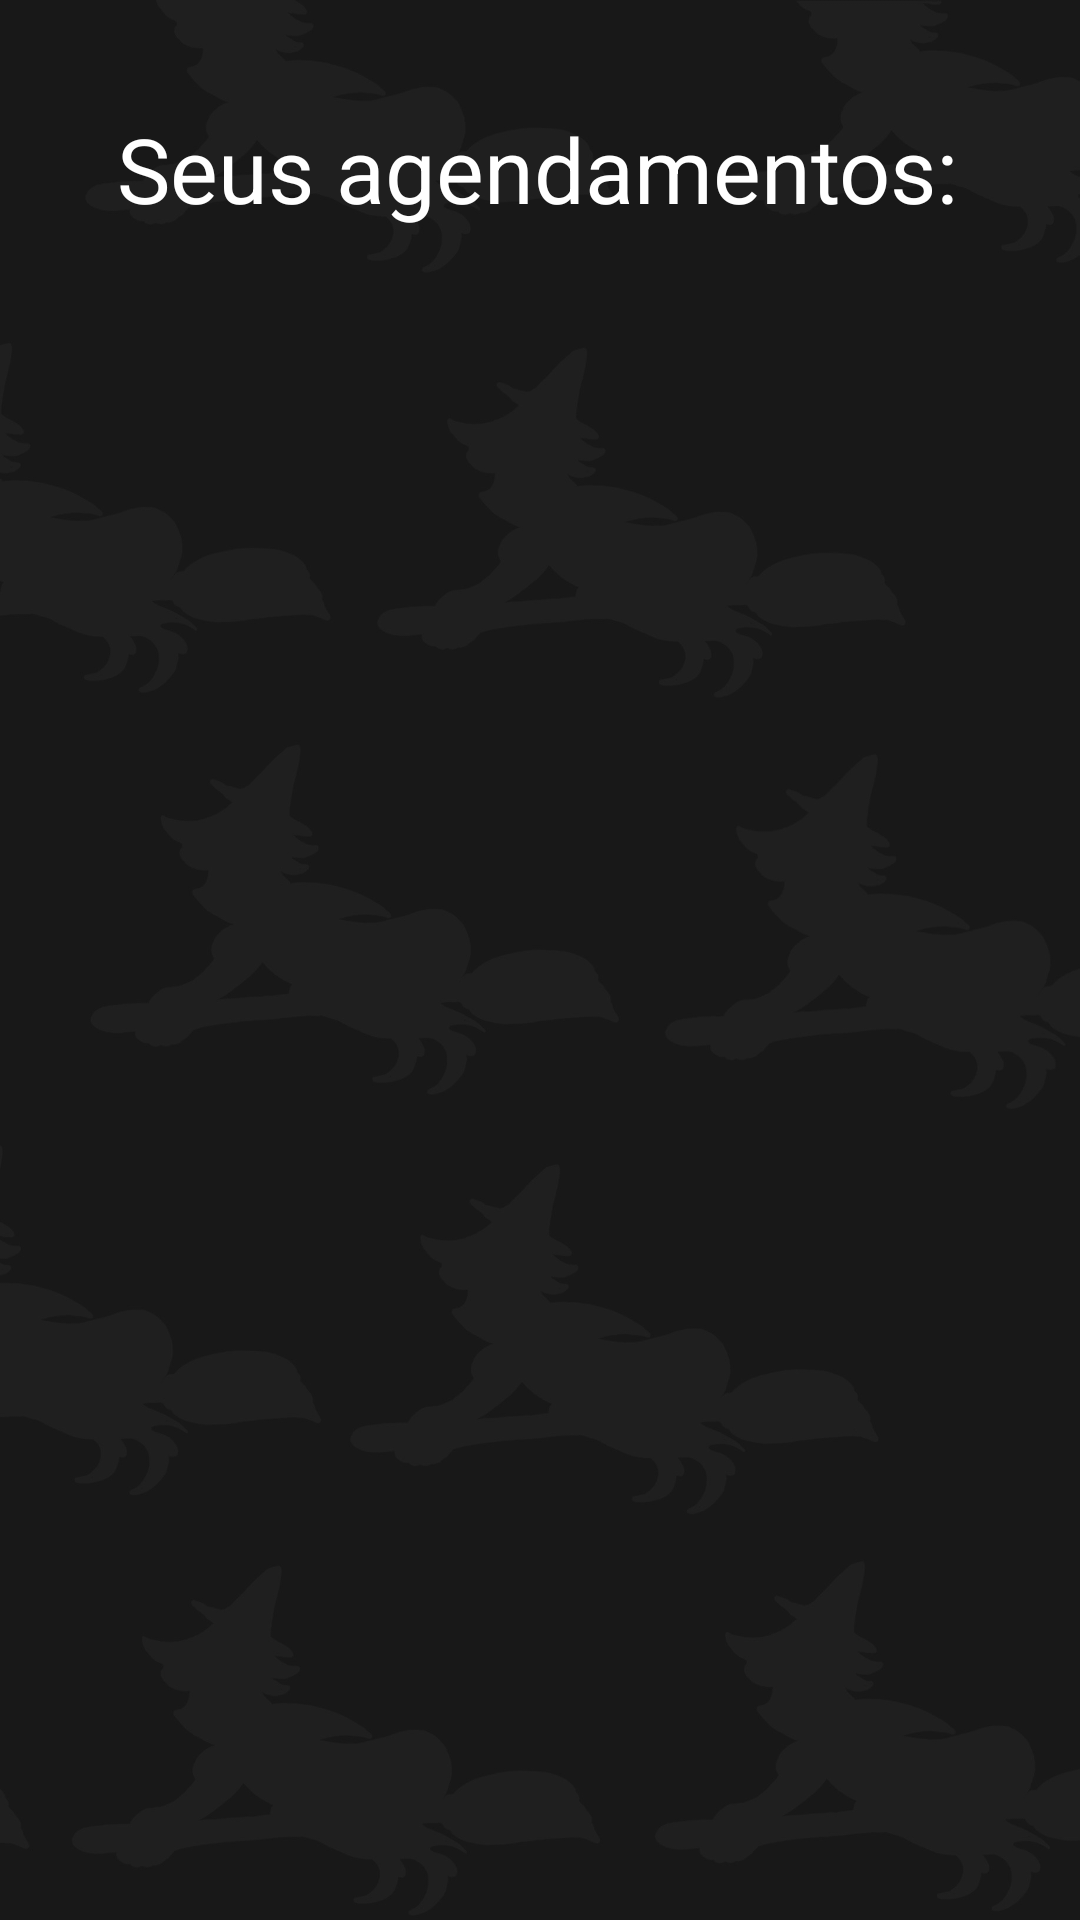

Reconstruct the res/layout file that produces this screen, plus the resources it refers to.
<!-- AndroidManifest.xml: application theme Theme.ExercicioAgendamento -->
<!-- res/layout/fragment_agendamento_concluido.xml -->
<?xml version="1.0" encoding="utf-8"?>
<androidx.constraintlayout.widget.ConstraintLayout xmlns:android="http://schemas.android.com/apk/res/android"
    xmlns:app="http://schemas.android.com/apk/res-auto"
    xmlns:tools="http://schemas.android.com/tools"
    android:layout_width="match_parent"
    android:layout_height="match_parent"
    android:background="@drawable/fundobruxa">


    <TextView
        android:id="@+id/descricaoText"
        android:layout_width="wrap_content"
        android:layout_height="wrap_content"
        android:text="Seus agendamentos:"
        android:textColor="@color/white"
        android:textSize="30sp"
        app:layout_constraintBottom_toBottomOf="parent"
        app:layout_constraintEnd_toEndOf="parent"
        app:layout_constraintHorizontal_bias="0.492"
        app:layout_constraintStart_toStartOf="parent"
        app:layout_constraintTop_toTopOf="parent"
        app:layout_constraintVertical_bias="0.06" />




</androidx.constraintlayout.widget.ConstraintLayout>
<!-- resources referenced by this layout -->
<resources>
  <color name="white">#FFFFFFFF</color>
  <!-- drawable fundobruxa: jpg bitmap (drawable, 119341 bytes) -->
  <style name="Theme.ExercicioAgendamento" parent="Theme.MaterialComponents.DayNight.DarkActionBar">
          
          <item name="colorPrimary">@color/purple_500</item>
          <item name="colorPrimaryVariant">@color/black</item>
          <item name="colorOnPrimary">@color/white</item>
          
          <item name="colorSecondary">@color/teal_200</item>
          <item name="colorSecondaryVariant">@color/teal_700</item>
          <item name="colorOnSecondary">@color/black</item>
          
          <item name="android:statusBarColor">?attr/colorPrimaryVariant</item>
          
      </style>
  <color name="purple_500">#FF6200EE</color>
  <color name="black">#FF000000</color>
  <color name="teal_200">#FF03DAC5</color>
  <color name="teal_700">#FF018786</color>
</resources>
